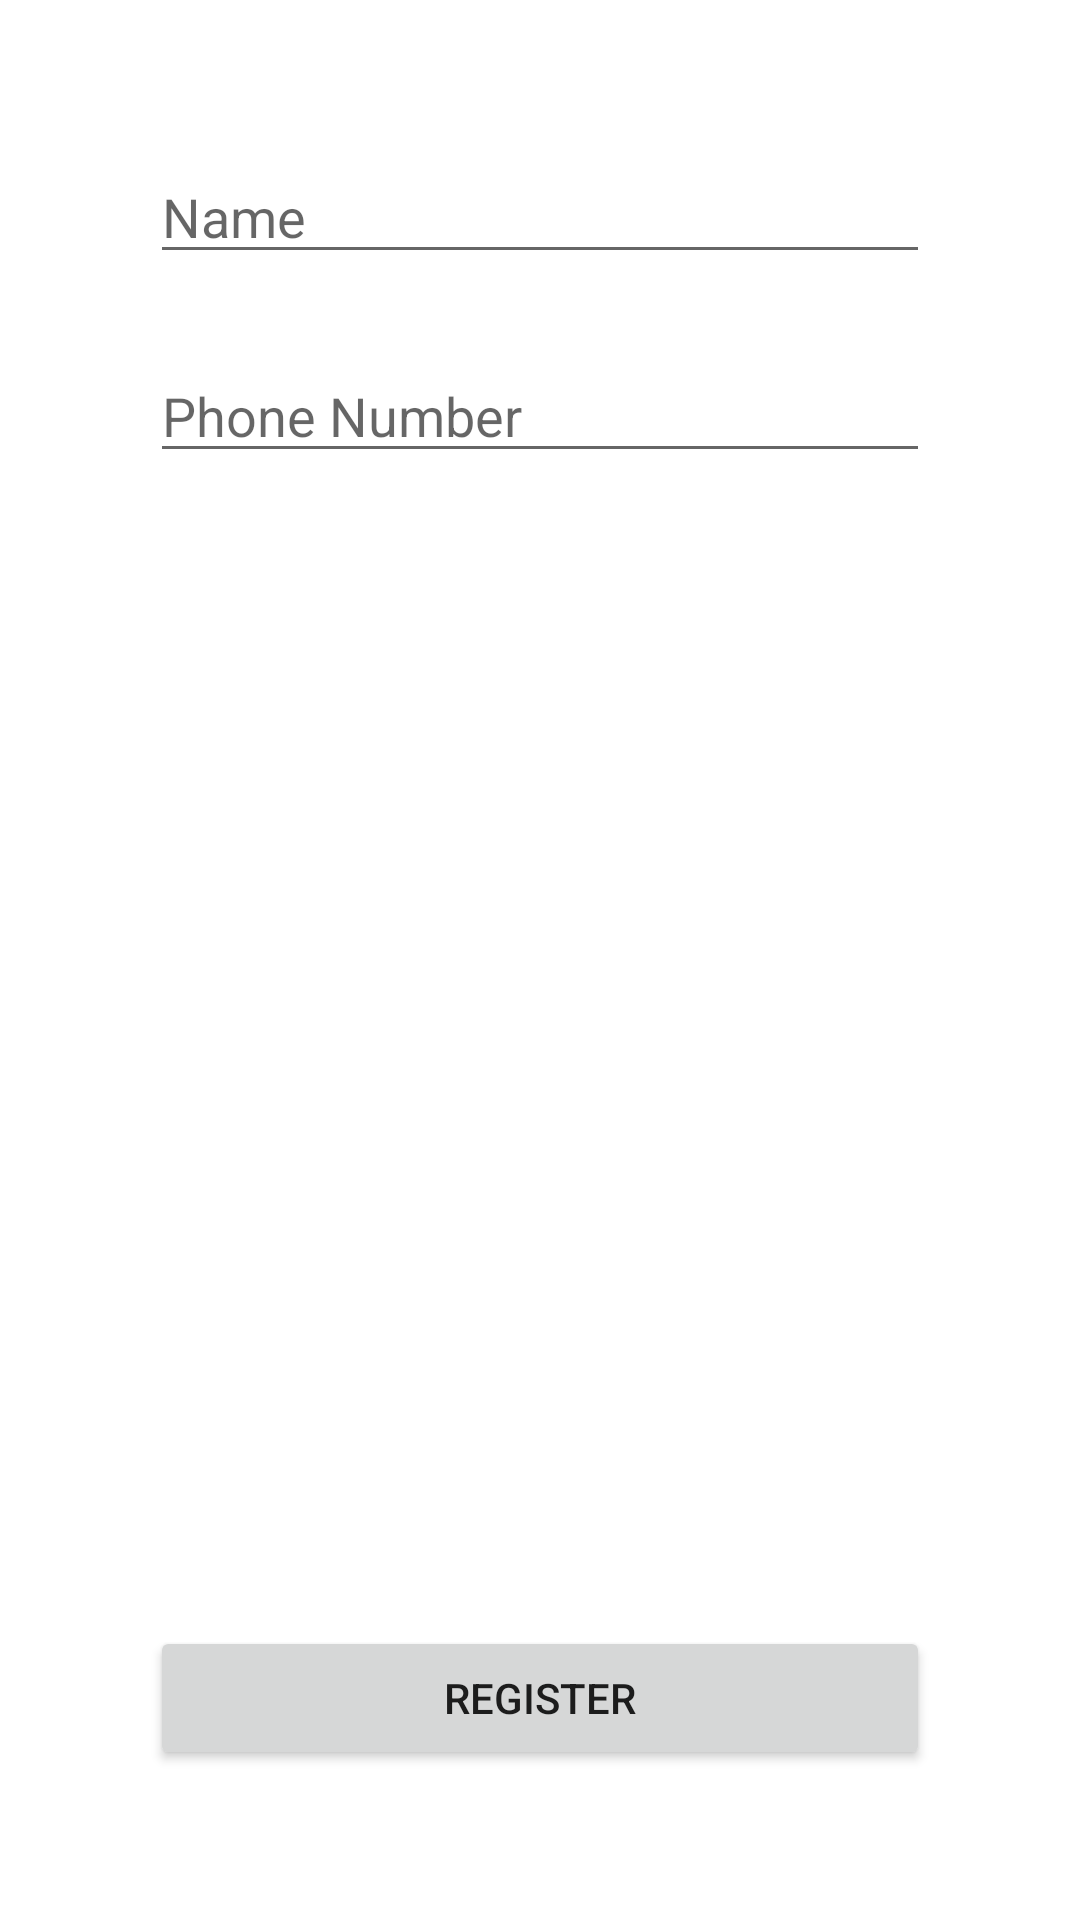

Reconstruct the res/layout file that produces this screen, plus the resources it refers to.
<!-- AndroidManifest.xml: application theme Theme.TheButton -->
<!-- res/layout/activity_registration.xml -->
<?xml version="1.0" encoding="utf-8"?>
<androidx.constraintlayout.widget.ConstraintLayout xmlns:android="http://schemas.android.com/apk/res/android"
    xmlns:app="http://schemas.android.com/apk/res-auto"
    xmlns:tools="http://schemas.android.com/tools"
    android:layout_width="match_parent"
    android:layout_height="match_parent"
    tools:context=".RegistrationActivity">

    <EditText
        android:id="@+id/editTextName"
        android:layout_width="0dp"
        android:layout_height="wrap_content"
        android:layout_marginStart="50dp"
        android:layout_marginTop="50dp"
        android:layout_marginEnd="50dp"
        android:ems="10"
        android:hint="Name"
        android:inputType="textPersonName"
        app:layout_constraintEnd_toEndOf="parent"
        app:layout_constraintStart_toStartOf="parent"
        app:layout_constraintTop_toTopOf="parent" />

    <EditText
        android:id="@+id/editTextPhone"
        android:layout_width="0dp"
        android:layout_height="wrap_content"
        android:layout_marginStart="50dp"
        android:layout_marginTop="25dp"
        android:layout_marginEnd="50dp"
        android:ems="10"
        android:hint="Phone Number"
        android:inputType="phone"
        app:layout_constraintEnd_toEndOf="parent"
        app:layout_constraintStart_toStartOf="parent"
        app:layout_constraintTop_toBottomOf="@+id/editTextName" />

    <Button
        android:id="@+id/buttonRegister"
        android:layout_width="0dp"
        android:layout_height="wrap_content"
        android:layout_marginStart="50dp"
        android:layout_marginEnd="50dp"
        android:layout_marginBottom="50dp"
        android:text="Register"
        app:layout_constraintBottom_toBottomOf="parent"
        app:layout_constraintEnd_toEndOf="parent"
        app:layout_constraintStart_toStartOf="parent" />
</androidx.constraintlayout.widget.ConstraintLayout>
<!-- resources referenced by this layout -->
<resources>
  <style name="Theme.TheButton" parent="Theme.MaterialComponents.DayNight.DarkActionBar">
          
          <item name="colorPrimary">@color/purple_500</item>
          <item name="colorPrimaryVariant">@color/purple_700</item>
          <item name="colorOnPrimary">@color/white</item>
          
          <item name="colorSecondary">@color/teal_200</item>
          <item name="colorSecondaryVariant">@color/teal_700</item>
          <item name="colorOnSecondary">@color/black</item>
          
          <item name="android:statusBarColor" tools:targetApi="l">?attr/colorPrimaryVariant</item>
          
      </style>
  <!-- not gathered from this repository: default colours our renderer supplied (Android Studio template values) -->
  <color name="purple_500">#FF6200EE</color>
  <color name="purple_700">#FF3700B3</color>
  <color name="teal_200">#FF03DAC5</color>
  <color name="teal_700">#FF018786</color>
  <color name="black">#FF000000</color>
  <color name="white">#FFFFFFFF</color>
</resources>
